Labelled photos from "Rice Dataset", an image-classification folder in ummershakeel03/Rice-Leaf-Diseases-Classification. The possible labels are: bacterial leaf blight, brown spot, leaf blast.

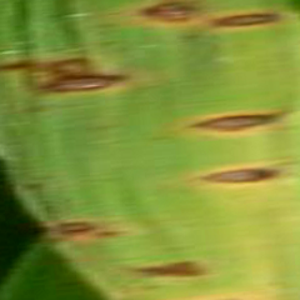
Label: brown spot

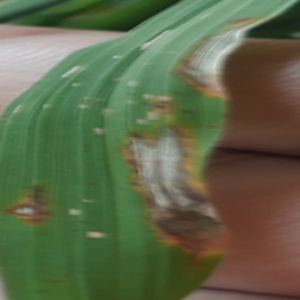
Label: leaf blast

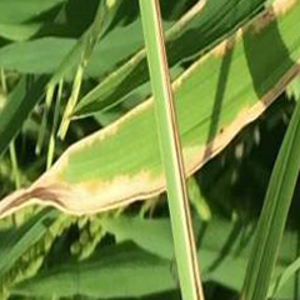
Label: bacterial leaf blight

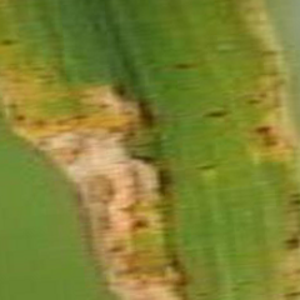
Label: bacterial leaf blight

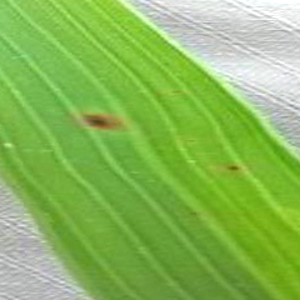
Label: brown spot

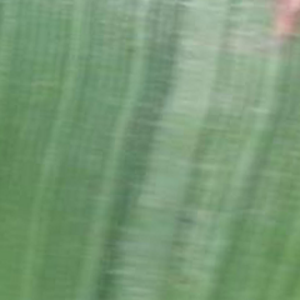
Label: leaf blast
